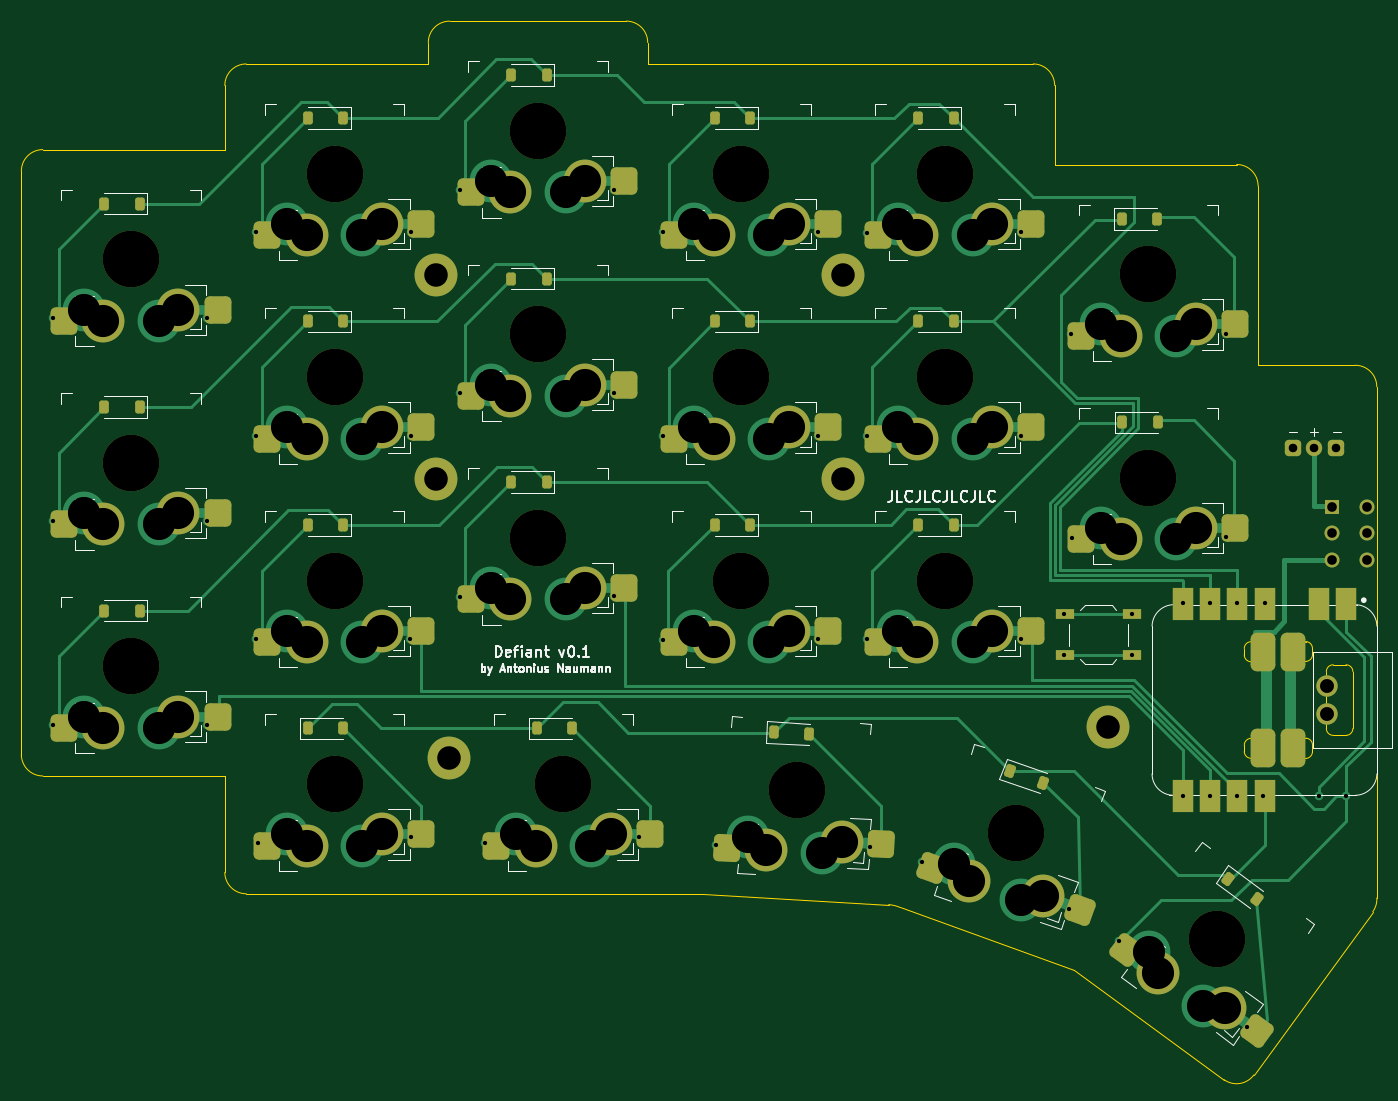
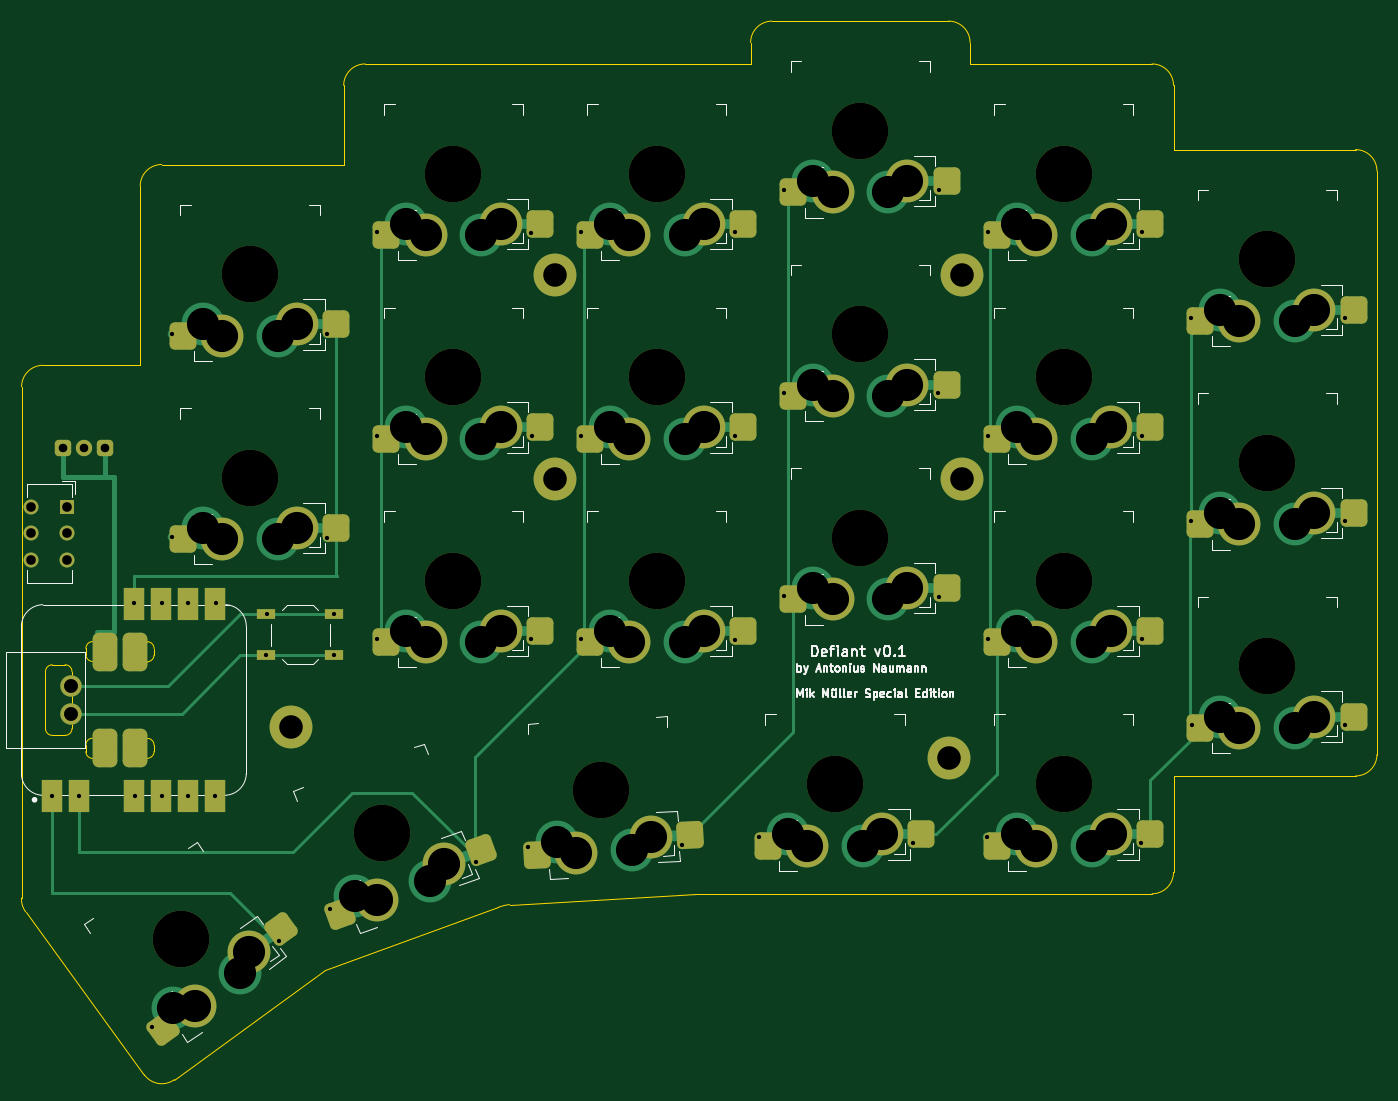
Circuit board: 11 layer files. Board 126.6 x 98.8 mm.
- bottom_copper: defiant-CuBottom.gbr (17475 bytes)
- top_copper: defiant-CuTop.gbr (29812 bytes)
- outline: defiant-EdgeCuts.gbr (5037 bytes)
- bottom_mask: defiant-MaskBottom.gbr (7278 bytes)
- top_mask: defiant-MaskTop.gbr (9376 bytes)
- drill: defiant-NPTH.drl (1029 bytes)
- drill: defiant-PTH.drl (3481 bytes)
- paste: defiant-PasteBottom.gbr (3556 bytes)
- paste: defiant-PasteTop.gbr (5644 bytes)
- bottom_silk: defiant-SilkBottom.gbr (50434 bytes)
- top_silk: defiant-SilkTop.gbr (50462 bytes)

=== bottom_copper: defiant-CuBottom.gbr (17475 bytes, source omitted) ===
=== top_copper: defiant-CuTop.gbr (29812 bytes, source omitted) ===
=== outline: defiant-EdgeCuts.gbr ===
%TF.GenerationSoftware,KiCad,Pcbnew,7.0.2-0*%
%TF.CreationDate,2024-02-20T01:11:18+01:00*%
%TF.ProjectId,defiant,64656669-616e-4742-9e6b-696361645f70,v0.1*%
%TF.SameCoordinates,Original*%
%TF.FileFunction,Profile,NP*%
%FSLAX46Y46*%
G04 Gerber Fmt 4.6, Leading zero omitted, Abs format (unit mm)*
G04 Created by KiCad (PCBNEW 7.0.2-0) date 2024-02-20 01:11:18*
%MOMM*%
%LPD*%
G01*
G04 APERTURE LIST*
%TA.AperFunction,Profile*%
%ADD10C,0.100000*%
%TD*%
G04 APERTURE END LIST*
D10*
X118932214Y-48510094D02*
X135422214Y-48510093D01*
X194422233Y-63900074D02*
X194422214Y-80650093D01*
X175422307Y-54510094D02*
G75*
G03*
X173422325Y-52510093I-2000107J-106D01*
G01*
X161002214Y-131280092D02*
X177210000Y-137150000D01*
X161002213Y-131280095D02*
G75*
G03*
X159928974Y-131012535I-1403313J-3342705D01*
G01*
X175422325Y-54510094D02*
X175422325Y-61900093D01*
X142542215Y-130000092D02*
X159928974Y-131012535D01*
X205130621Y-131676716D02*
G75*
G03*
X205509940Y-130398176I-1617821J1175516D01*
G01*
X194422214Y-80650093D02*
X203502214Y-80650093D01*
X97932215Y-54510094D02*
X97932214Y-60510093D01*
X80932214Y-60510093D02*
X97932214Y-60510093D01*
X97932215Y-128000092D02*
X97932216Y-119000093D01*
X118932214Y-48510114D02*
G75*
G03*
X116932214Y-50510093I-114J-1999886D01*
G01*
X205502207Y-82650094D02*
G75*
G03*
X203502214Y-80650093I-2000207J-206D01*
G01*
X97932209Y-128000092D02*
G75*
G03*
X99932215Y-130000091I2000091J92D01*
G01*
X78932207Y-117000093D02*
G75*
G03*
X80932213Y-119000093I1999893J-107D01*
G01*
X99932215Y-52510115D02*
G75*
G03*
X97932215Y-54510094I-115J-1999885D01*
G01*
X191234510Y-147358015D02*
G75*
G03*
X194028078Y-146915603I1175590J1617915D01*
G01*
X78932214Y-62510094D02*
X78932214Y-117000093D01*
X99932215Y-52510093D02*
X116932216Y-52510094D01*
X137422207Y-50510093D02*
G75*
G03*
X135422214Y-48510093I-1999907J93D01*
G01*
X173422325Y-52510093D02*
X137422213Y-52510094D01*
X80932214Y-60510114D02*
G75*
G03*
X78932214Y-62510094I-14J-1999986D01*
G01*
X116932214Y-50510093D02*
X116932216Y-52510093D01*
X99932215Y-130000091D02*
X142542215Y-130000092D01*
X205130624Y-131676718D02*
X194028079Y-146915603D01*
X137422213Y-50510093D02*
X137422212Y-52510093D01*
X80932213Y-119000093D02*
X97932216Y-119000093D01*
X194422226Y-63900074D02*
G75*
G03*
X192422233Y-61900074I-1999926J74D01*
G01*
X192422233Y-61900074D02*
X175422214Y-61900074D01*
X205509941Y-130398176D02*
X205502214Y-82650094D01*
X191234474Y-147358065D02*
X177210000Y-137150000D01*
%TO.C,U1*%
X198855385Y-106446614D02*
X197660412Y-106445093D01*
X194966906Y-106460473D02*
X193771933Y-106458952D01*
X197016906Y-107088599D02*
X197016906Y-107690827D01*
X199498891Y-107090120D02*
X199498891Y-107692348D01*
X193128427Y-107102458D02*
X193128427Y-107704686D01*
X195610412Y-107103979D02*
X195610412Y-107706207D01*
X198857898Y-108304332D02*
X197662925Y-108305853D01*
X194967898Y-108334332D02*
X193772925Y-108335853D01*
X202630413Y-108618136D02*
X201435440Y-108616615D01*
X200790412Y-109253368D02*
X200790412Y-114556818D01*
X203273919Y-109261642D02*
X203273919Y-114565092D01*
X201435440Y-115207077D02*
X202630413Y-115208598D01*
X198857898Y-115465854D02*
X197662925Y-115464333D01*
X194967899Y-115485853D02*
X193772926Y-115484332D01*
X195610412Y-116706207D02*
X195610412Y-116103979D01*
X193128427Y-116707728D02*
X193128427Y-116105500D01*
X199498891Y-116720066D02*
X199498891Y-116117838D01*
X197016906Y-116721587D02*
X197016906Y-116119359D01*
X194966906Y-117349713D02*
X193771933Y-117351234D01*
X198855385Y-117363572D02*
X197660412Y-117365093D01*
X199498891Y-107090120D02*
G75*
G03*
X198855385Y-106446614I-643504J2D01*
G01*
X195610412Y-107103979D02*
G75*
G03*
X194966906Y-106460473I-643504J2D01*
G01*
X197660412Y-106445093D02*
G75*
G03*
X197016906Y-107088599I-2J-643504D01*
G01*
X193771933Y-106458952D02*
G75*
G03*
X193128427Y-107102458I-2J-643504D01*
G01*
X198857898Y-108304332D02*
G75*
G03*
X199501404Y-107660826I2J643504D01*
G01*
X194967898Y-108334332D02*
G75*
G03*
X195611404Y-107690826I2J643504D01*
G01*
X197019419Y-107662347D02*
G75*
G03*
X197662925Y-108305853I643504J-2D01*
G01*
X193129419Y-107692347D02*
G75*
G03*
X193772925Y-108335853I643504J-2D01*
G01*
X203273919Y-109261642D02*
G75*
G03*
X202630413Y-108618136I-643504J2D01*
G01*
X201435440Y-108616615D02*
G75*
G03*
X200791934Y-109260121I-2J-643504D01*
G01*
X202630413Y-115208600D02*
G75*
G03*
X203273919Y-114565092I-1J643507D01*
G01*
X200791938Y-114563571D02*
G75*
G03*
X201435440Y-115207077I643504J-2D01*
G01*
X199501401Y-116109360D02*
G75*
G03*
X198857898Y-115465854I-643499J7D01*
G01*
X195611402Y-116129359D02*
G75*
G03*
X194967899Y-115485853I-643460J46D01*
G01*
X197662925Y-115464330D02*
G75*
G03*
X197019419Y-116107839I-3J-643503D01*
G01*
X193772926Y-115484331D02*
G75*
G03*
X193129420Y-116127838I-4J-643502D01*
G01*
X194966906Y-117349693D02*
G75*
G03*
X195610412Y-116706207I6J643500D01*
G01*
X198855385Y-117363572D02*
G75*
G03*
X199498891Y-116720066I-3J643509D01*
G01*
X193128421Y-116707728D02*
G75*
G03*
X193771933Y-117351234I643511J5D01*
G01*
X197016912Y-116721587D02*
G75*
G03*
X197660412Y-117365093I643500J-6D01*
G01*
%TD*%
M02*

=== bottom_mask: defiant-MaskBottom.gbr (7278 bytes, source omitted) ===
=== top_mask: defiant-MaskTop.gbr (9376 bytes, source omitted) ===
=== drill: defiant-NPTH.drl ===
M48
; DRILL file {KiCad 7.0.2-0} date 2024 February 20, Tuesday 01:11:18
; FORMAT={-:-/ absolute / inch / decimal}
; #@! TF.CreationDate,2024-02-20T01:11:18+01:00
; #@! TF.GenerationSoftware,Kicad,Pcbnew,7.0.2-0
; #@! TF.FileFunction,NonPlated,1,2,NPTH
FMAT,2
INCH
; #@! TA.AperFunction,NonPlated,NPTH,ComponentDrill
T1C0.2067
%
G90
G05
T1
X3.5109Y-2.7857
X3.5109Y-2.7857
X3.5109Y-4.2818
X3.5109Y-4.2818
X3.5109Y-3.5337
X3.5109Y-3.5337
X4.2589Y-3.9668
X4.2589Y-3.9668
X4.2589Y-2.4708
X4.2589Y-2.4708
X4.2589Y-3.2188
X4.2589Y-3.2188
X4.2589Y-4.7149
X4.2589Y-4.7149
X5.007Y-3.0613
X5.007Y-3.0613
X5.007Y-3.8093
X5.007Y-3.8093
X5.007Y-2.3133
X5.007Y-2.3133
X5.1005Y-4.7149
X5.1005Y-4.7149
X5.755Y-2.4708
X5.755Y-2.4708
X5.755Y-3.2188
X5.755Y-3.2188
X5.755Y-3.9668
X5.755Y-3.9668
X5.9607Y-4.735
X5.9607Y-4.735
X6.503Y-2.4708
X6.503Y-2.4708
X6.503Y-3.9668
X6.503Y-3.9668
X6.503Y-3.2188
X6.503Y-3.2188
X6.764Y-4.8938
X6.764Y-4.8938
X7.2511Y-2.8402
X7.2511Y-2.8402
X7.2511Y-3.5882
X7.2511Y-3.5882
X7.5031Y-5.2858
X7.5031Y-5.2858
T0
M30

=== drill: defiant-PTH.drl ===
M48
; DRILL file {KiCad 7.0.2-0} date 2024 February 20, Tuesday 01:11:18
; FORMAT={-:-/ absolute / inch / decimal}
; #@! TF.CreationDate,2024-02-20T01:11:18+01:00
; #@! TF.GenerationSoftware,Kicad,Pcbnew,7.0.2-0
; #@! TF.FileFunction,Plated,1,2,PTH
FMAT,2
INCH
; #@! TA.AperFunction,Plated,PTH,ViaDrill
T1C0.0157
; #@! TA.AperFunction,Plated,PTH,ComponentDrill
T2C0.0315
; #@! TA.AperFunction,Plated,PTH,ComponentDrill
T3C0.0354
; #@! TA.AperFunction,Plated,PTH,ComponentDrill
T4C0.0472
; #@! TA.AperFunction,Plated,PTH,ComponentDrill
T5C0.0512
; #@! TA.AperFunction,Plated,PTH,ComponentDrill
T6C0.0866
; #@! TA.AperFunction,Plated,PTH,ComponentDrill
T7C0.1181
%
G90
G05
T1
X3.2235Y-3.7487
X3.2243Y-3.0019
X3.2243Y-4.4971
X3.7892Y-4.4963
X3.79Y-3.7479
X3.7916Y-2.9999
X3.9707Y-2.6865
X3.9715Y-4.1822
X3.9719Y-3.4357
X3.9763Y-4.931
X4.5381Y-4.1814
X4.5388Y-2.6861
X4.5392Y-3.4341
X4.5396Y-4.9093
X4.7188Y-2.5302
X4.7192Y-4.0267
X4.7203Y-3.2778
X4.8131Y-4.9322
X5.2869Y-4.0251
X5.2869Y-3.2767
X5.2869Y-2.5294
X5.3788Y-4.9097
X5.4676Y-2.6865
X5.4676Y-4.1834
X5.468Y-3.4357
X5.6619Y-4.9378
X6.0349Y-3.4345
X6.0349Y-4.1826
X6.0353Y-2.6865
X6.2152Y-3.4357
X6.216Y-4.183
X6.216Y-2.6877
X6.2276Y-4.9449
X6.4197Y-4.9999
X6.7829Y-2.6861
X6.7833Y-4.183
X6.7833Y-3.4345
X6.942Y-4.0908
X6.942Y-4.2404
X6.9582Y-5.1724
X6.9676Y-3.0613
X6.9696Y-3.8113
X7.1436Y-5.2925
X7.1901Y-4.0908
X7.1909Y-4.2408
X7.3771Y-4.0495
X7.3788Y-4.7571
X7.4772Y-4.0484
X7.4772Y-4.7571
X7.5365Y-3.0613
X7.5365Y-3.8074
X7.5756Y-4.0484
X7.5756Y-4.7571
X7.6126Y-5.6071
X7.674Y-4.7571
X7.6783Y-4.0495
X7.878Y-4.76
X7.978Y-4.76
T2
X7.7826Y-3.4806
X7.8613Y-3.4806
X7.9401Y-3.4806
T3
X7.9243Y-3.6951
X7.9243Y-3.7936
X7.9243Y-3.892
X8.0543Y-3.6951
X8.0543Y-3.7936
X8.0543Y-3.892
T5
X7.9083Y-4.3557
X7.9083Y-4.4557
T6
X4.632Y-3.5929
X4.632Y-2.8445
X4.6796Y-4.6181
X6.128Y-2.8445
X6.128Y-3.5929
X7.1015Y-4.5042
T7
X3.3377Y-2.9708
X3.3377Y-4.4668
X3.3377Y-3.7188
X3.4085Y-3.0121
X3.4085Y-4.5082
X3.4085Y-3.7601
X3.6133Y-3.0121
X3.6133Y-4.5082
X3.6133Y-3.7601
X3.6841Y-2.9708
X3.6841Y-4.4668
X3.6841Y-3.7188
X4.0857Y-4.1519
X4.0857Y-2.6558
X4.0857Y-3.4038
X4.0857Y-4.8999
X4.1566Y-4.1932
X4.1566Y-2.6971
X4.1566Y-3.4452
X4.1566Y-4.9412
X4.3613Y-4.1932
X4.3613Y-2.6971
X4.3613Y-3.4452
X4.3613Y-4.9412
X4.4322Y-4.1519
X4.4322Y-2.6558
X4.4322Y-3.4038
X4.4322Y-4.8999
X4.8337Y-3.2463
X4.8337Y-3.9944
X4.8337Y-2.4983
X4.9046Y-3.2877
X4.9046Y-4.0357
X4.9046Y-2.5397
X4.9272Y-4.8999
X4.9981Y-4.9412
X5.1093Y-3.2877
X5.1093Y-4.0357
X5.1093Y-2.5397
X5.1802Y-3.2463
X5.1802Y-3.9944
X5.1802Y-2.4983
X5.2028Y-4.9412
X5.2737Y-4.8999
X5.5818Y-2.6558
X5.5818Y-3.4038
X5.5818Y-4.1519
X5.6526Y-2.6971
X5.6526Y-3.4452
X5.6526Y-4.1932
X5.778Y-4.9108
X5.8466Y-4.9558
X5.8574Y-2.6971
X5.8574Y-3.4452
X5.8574Y-4.1932
X5.9282Y-2.6558
X5.9282Y-3.4038
X5.9282Y-4.1519
X6.0511Y-4.9665
X6.124Y-4.9289
X6.3298Y-2.6558
X6.3298Y-4.1519
X6.3298Y-3.4038
X6.4007Y-2.6971
X6.4007Y-4.1932
X6.4007Y-3.4452
X6.5379Y-5.0085
X6.5904Y-5.0716
X6.6054Y-2.6971
X6.6054Y-4.1932
X6.6054Y-3.4452
X6.6763Y-2.6558
X6.6763Y-4.1519
X6.6763Y-3.4038
X6.7827Y-5.1416
X6.8635Y-5.127
X7.0778Y-3.0252
X7.0778Y-3.7732
X7.1487Y-3.0665
X7.1487Y-3.8146
X7.2541Y-5.3337
X7.2872Y-5.4088
X7.3534Y-3.0665
X7.3534Y-3.8146
X7.4243Y-3.0252
X7.4243Y-3.7732
X7.4528Y-5.5291
X7.5344Y-5.5373
T4
G00X7.6849Y-4.2443
M15
G01X7.6849Y-4.2128
M16
G05
G00X7.6849Y-4.5986
M15
G01X7.6849Y-4.5671
M16
G05
G00X7.7705Y-4.2443
M15
G01X7.7705Y-4.2128
M16
G05
G00X7.7705Y-4.5986
M15
G01X7.7705Y-4.5671
M16
G05
T0
M30

=== paste: defiant-PasteBottom.gbr ===
%TF.GenerationSoftware,KiCad,Pcbnew,7.0.2-0*%
%TF.CreationDate,2024-02-20T01:11:18+01:00*%
%TF.ProjectId,defiant,64656669-616e-4742-9e6b-696361645f70,v0.1*%
%TF.SameCoordinates,Original*%
%TF.FileFunction,Paste,Bot*%
%TF.FilePolarity,Positive*%
%FSLAX46Y46*%
G04 Gerber Fmt 4.6, Leading zero omitted, Abs format (unit mm)*
G04 Created by KiCad (PCBNEW 7.0.2-0) date 2024-02-20 01:11:18*
%MOMM*%
%LPD*%
G01*
G04 APERTURE LIST*
G04 Aperture macros list*
%AMRoundRect*
0 Rectangle with rounded corners*
0 $1 Rounding radius*
0 $2 $3 $4 $5 $6 $7 $8 $9 X,Y pos of 4 corners*
0 Add a 4 corners polygon primitive as box body*
4,1,4,$2,$3,$4,$5,$6,$7,$8,$9,$2,$3,0*
0 Add four circle primitives for the rounded corners*
1,1,$1+$1,$2,$3*
1,1,$1+$1,$4,$5*
1,1,$1+$1,$6,$7*
1,1,$1+$1,$8,$9*
0 Add four rect primitives between the rounded corners*
20,1,$1+$1,$2,$3,$4,$5,0*
20,1,$1+$1,$4,$5,$6,$7,0*
20,1,$1+$1,$6,$7,$8,$9,0*
20,1,$1+$1,$8,$9,$2,$3,0*%
G04 Aperture macros list end*
%ADD10RoundRect,0.500000X-0.750000X-0.775000X0.750000X-0.775000X0.750000X0.775000X-0.750000X0.775000X0*%
%ADD11RoundRect,0.500000X-0.789533X-0.734686X0.708412X-0.813190X0.789533X0.734686X-0.708412X0.813190X0*%
%ADD12R,2.000000X3.000000*%
%ADD13RoundRect,0.500000X-1.062296X-0.186149X0.151229X-1.067827X1.062296X0.186149X-0.151229X1.067827X0*%
%ADD14RoundRect,0.500000X-0.969835X-0.471747X0.439704X-0.984777X0.969835X0.471747X-0.439704X0.984777X0*%
%ADD15RoundRect,0.500000X0.750000X0.775000X-0.750000X0.775000X-0.750000X-0.775000X0.750000X-0.775000X0*%
%ADD16R,1.700000X1.000000*%
G04 APERTURE END LIST*
D10*
%TO.C,T0*%
X100101779Y-124457219D03*
X114451779Y-125507219D03*
%TD*%
D11*
%TO.C,T2*%
X143092302Y-124541040D03*
X157367683Y-126340622D03*
%TD*%
D12*
%TO.C,U1*%
X202640412Y-120905093D03*
X200100412Y-120905093D03*
X195020412Y-102905093D03*
X192480412Y-102905093D03*
X189940412Y-102905093D03*
X187400412Y-102905093D03*
X187400412Y-120905093D03*
X189940412Y-120905093D03*
X192480412Y-120905093D03*
X195020412Y-120905093D03*
%TD*%
D10*
%TO.C,C5R2*%
X176101784Y-76840093D03*
X190451784Y-77890093D03*
%TD*%
D13*
%TO.C,T4*%
X181282170Y-133315679D03*
X192274389Y-142599865D03*
%TD*%
D10*
%TO.C,T1*%
X121476779Y-124457218D03*
X135826779Y-125507218D03*
%TD*%
D14*
%TO.C,T3*%
X162609280Y-125958204D03*
X175734748Y-131852870D03*
%TD*%
D10*
%TO.C,C5R3*%
X176101785Y-95840094D03*
X190451785Y-96890094D03*
%TD*%
D15*
%TO.C,C3R1*%
X152451778Y-68507218D03*
X138101778Y-67457218D03*
%TD*%
%TO.C,C3R3*%
X152451778Y-106507216D03*
X138101778Y-105457216D03*
%TD*%
%TO.C,C2R3*%
X133451777Y-102507217D03*
X119101777Y-101457217D03*
%TD*%
%TO.C,C3R2*%
X152451778Y-87507218D03*
X138101778Y-86457218D03*
%TD*%
%TO.C,C0R2*%
X95451779Y-95507216D03*
X81101779Y-94457216D03*
%TD*%
%TO.C,C0R1*%
X95451778Y-76507218D03*
X81101778Y-75457218D03*
%TD*%
%TO.C,C0R3*%
X95451778Y-114507217D03*
X81101778Y-113457217D03*
%TD*%
%TO.C,C4R2*%
X171451779Y-87507218D03*
X157101779Y-86457218D03*
%TD*%
%TO.C,C1R3*%
X114451778Y-106507217D03*
X100101778Y-105457217D03*
%TD*%
D16*
%TO.C,SW2*%
X182647963Y-103916770D03*
X176347963Y-103916770D03*
X182647963Y-107716770D03*
X176347963Y-107716770D03*
%TD*%
D15*
%TO.C,C2R2*%
X133451777Y-83507217D03*
X119101777Y-82457217D03*
%TD*%
%TO.C,C2R1*%
X133451779Y-64507217D03*
X119101779Y-63457217D03*
%TD*%
%TO.C,C1R2*%
X114451779Y-87507218D03*
X100101779Y-86457218D03*
%TD*%
%TO.C,C4R3*%
X171451778Y-106507217D03*
X157101778Y-105457217D03*
%TD*%
%TO.C,C1R1*%
X114451779Y-68507217D03*
X100101779Y-67457217D03*
%TD*%
%TO.C,C4R1*%
X171451778Y-68507217D03*
X157101778Y-67457217D03*
%TD*%
M02*

=== paste: defiant-PasteTop.gbr (5644 bytes, source omitted) ===
=== bottom_silk: defiant-SilkBottom.gbr (50434 bytes, source omitted) ===
=== top_silk: defiant-SilkTop.gbr (50462 bytes, source omitted) ===
